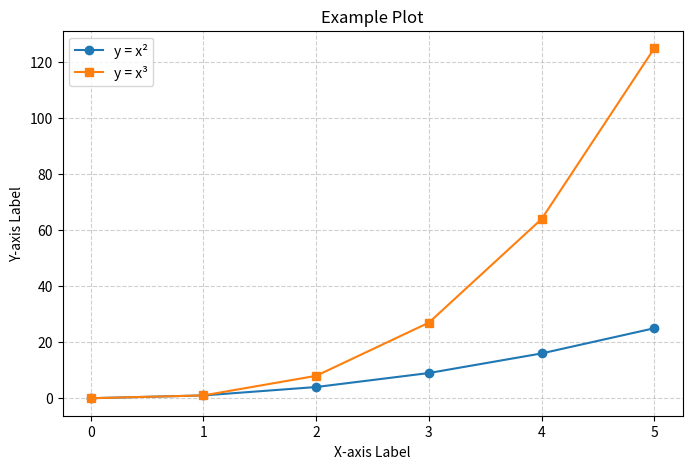

The script that saved this image:
"""
Template: Simple Matplotlib Plot
Author: Your Name
Description: Quick-start template for a clean, labeled plot with matplotlib.
"""
import numpy as np
import matplotlib.pyplot as plt

# -------------------
# 1. Example Data
# -------------------
x = [0, 1, 2, 3, 4, 5]
y1 = [0, 1, 4, 9, 16, 25]       # Example: y = x^2
y2 = [0, 1, 8, 27, 64, 125]     # Example: y = x^3

# -------------------
# 2. Create Figure & Axes
# -------------------
plt.figure(figsize=(8, 5))  # Width, height in inches

# -------------------
# 3. Plot Data
# -------------------
plt.plot(x, y1, label="y = x²", marker='o')
plt.plot(x, y2, label="y = x³", marker='s')

# -------------------
# 4. Customize Plot
# -------------------
plt.title("Example Plot")                 # Title
plt.xlabel("X-axis Label")                 # X-axis label
plt.ylabel("Y-axis Label")                 # Y-axis label
plt.grid(True, linestyle='--', alpha=0.6)  # Grid lines
plt.legend()                               # Show legend

# -------------------
# 5. Show or Save
# -------------------
# plt.savefig("plot.png", dpi=300)  # Save as PNG
plt.show()  # Display plot
